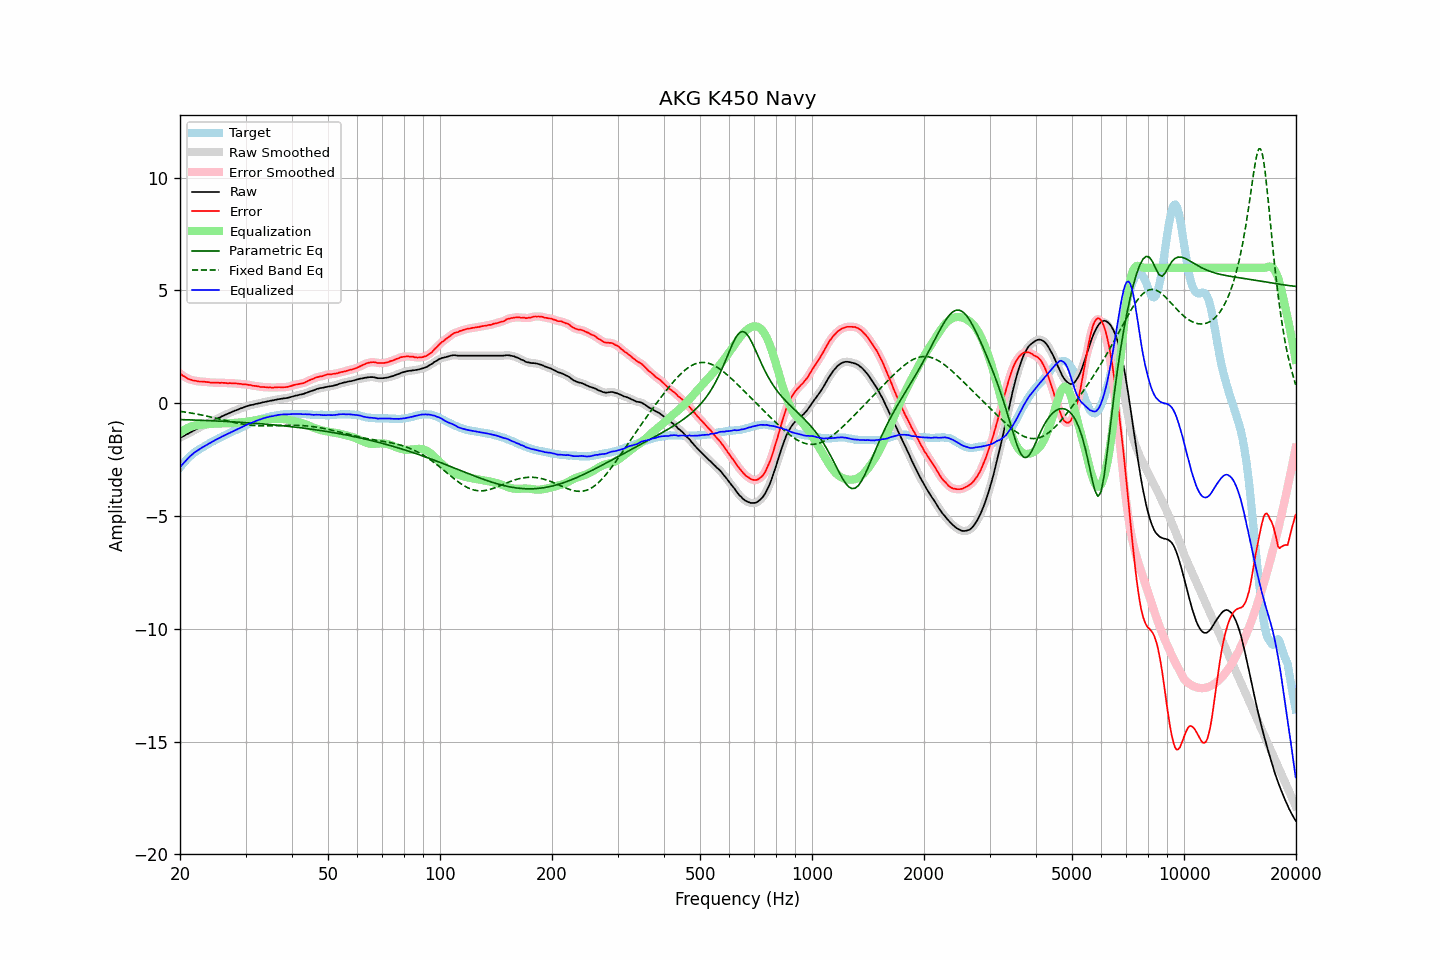

Data behind this chart, as committed beside it:
frequency, raw, error, smoothed, error_smoothed, equalization, parametric_eq, fixed_band_eq, equalized_raw, equalized_smoothed, target
20.00, -1.54, 1.31, -1.53, 1.32, -1.31, -0.73, -0.36, -2.85, -2.85, -2.85
20.20, -1.50, 1.26, -1.50, 1.26, -1.26, -0.73, -0.37, -2.75, -2.76, -2.76
20.40, -1.47, 1.20, -1.46, 1.21, -1.21, -0.73, -0.38, -2.68, -2.67, -2.67
20.61, -1.43, 1.18, -1.43, 1.17, -1.17, -0.73, -0.39, -2.59, -2.59, -2.60
20.81, -1.39, 1.12, -1.39, 1.12, -1.13, -0.74, -0.40, -2.51, -2.52, -2.51
21.02, -1.36, 1.08, -1.35, 1.09, -1.09, -0.74, -0.42, -2.45, -2.44, -2.43
21.23, -1.32, 1.06, -1.31, 1.05, -1.06, -0.74, -0.43, -2.38, -2.37, -2.37
21.44, -1.27, 1.04, -1.28, 1.03, -1.03, -0.74, -0.44, -2.31, -2.31, -2.31
21.66, -1.24, 1.01, -1.23, 1.01, -1.01, -0.75, -0.45, -2.25, -2.25, -2.24
21.87, -1.19, 1.00, -1.20, 1.00, -0.99, -0.75, -0.46, -2.19, -2.19, -2.19
22.09, -1.16, 0.99, -1.16, 0.98, -0.98, -0.75, -0.48, -2.14, -2.14, -2.14
22.31, -1.12, 0.97, -1.12, 0.97, -0.97, -0.75, -0.49, -2.10, -2.09, -2.09
22.54, -1.09, 0.96, -1.08, 0.96, -0.96, -0.76, -0.51, -2.05, -2.05, -2.04
22.76, -1.05, 0.96, -1.05, 0.96, -0.96, -0.76, -0.52, -2.00, -2.00, -2.00
22.99, -1.01, 0.96, -1.01, 0.96, -0.95, -0.76, -0.53, -1.96, -1.96, -1.96
23.22, -0.98, 0.95, -0.97, 0.95, -0.94, -0.77, -0.55, -1.92, -1.92, -1.93
23.45, -0.94, 0.94, -0.94, 0.94, -0.94, -0.77, -0.56, -1.87, -1.88, -1.88
23.69, -0.91, 0.93, -0.90, 0.93, -0.93, -0.77, -0.58, -1.84, -1.84, -1.84
23.92, -0.87, 0.93, -0.87, 0.92, -0.93, -0.77, -0.60, -1.79, -1.79, -1.80
24.16, -0.84, 0.91, -0.83, 0.92, -0.92, -0.78, -0.61, -1.76, -1.75, -1.75
24.40, -0.80, 0.91, -0.80, 0.91, -0.92, -0.78, -0.63, -1.71, -1.71, -1.71
24.65, -0.77, 0.91, -0.76, 0.91, -0.91, -0.78, -0.64, -1.68, -1.67, -1.68
24.89, -0.72, 0.91, -0.73, 0.91, -0.91, -0.79, -0.66, -1.63, -1.64, -1.64
25.14, -0.69, 0.90, -0.69, 0.91, -0.91, -0.79, -0.68, -1.60, -1.60, -1.60
25.39, -0.65, 0.90, -0.66, 0.90, -0.90, -0.79, -0.69, -1.56, -1.56, -1.56
25.65, -0.63, 0.90, -0.62, 0.90, -0.90, -0.80, -0.71, -1.53, -1.52, -1.52
25.91, -0.59, 0.91, -0.59, 0.90, -0.90, -0.80, -0.73, -1.48, -1.49, -1.49
26.16, -0.56, 0.90, -0.56, 0.90, -0.90, -0.81, -0.75, -1.45, -1.45, -1.45
26.43, -0.53, 0.90, -0.53, 0.89, -0.89, -0.81, -0.76, -1.42, -1.42, -1.42
26.69, -0.50, 0.89, -0.50, 0.89, -0.89, -0.81, -0.78, -1.39, -1.39, -1.38
26.96, -0.47, 0.88, -0.46, 0.89, -0.89, -0.82, -0.80, -1.35, -1.35, -1.34
27.23, -0.43, 0.89, -0.43, 0.88, -0.89, -0.82, -0.81, -1.31, -1.31, -1.32
27.50, -0.40, 0.88, -0.40, 0.88, -0.88, -0.82, -0.83, -1.28, -1.28, -1.28
27.77, -0.37, 0.88, -0.36, 0.88, -0.88, -0.83, -0.85, -1.24, -1.24, -1.25
28.05, -0.34, 0.87, -0.34, 0.88, -0.87, -0.83, -0.86, -1.21, -1.21, -1.21
28.33, -0.32, 0.87, -0.31, 0.87, -0.87, -0.84, -0.88, -1.18, -1.18, -1.19
28.62, -0.29, 0.86, -0.28, 0.87, -0.86, -0.84, -0.89, -1.15, -1.15, -1.15
28.90, -0.26, 0.86, -0.26, 0.86, -0.86, -0.85, -0.90, -1.11, -1.11, -1.11
29.19, -0.23, 0.86, -0.23, 0.85, -0.85, -0.85, -0.92, -1.08, -1.08, -1.08
29.48, -0.21, 0.83, -0.20, 0.84, -0.84, -0.86, -0.93, -1.05, -1.04, -1.03
29.78, -0.18, 0.84, -0.17, 0.84, -0.83, -0.86, -0.94, -1.01, -1.01, -1.01
30.08, -0.15, 0.83, -0.15, 0.83, -0.83, -0.86, -0.95, -0.97, -0.98, -0.98
30.38, -0.13, 0.82, -0.12, 0.82, -0.82, -0.87, -0.96, -0.94, -0.94, -0.95
30.68, -0.11, 0.80, -0.11, 0.81, -0.81, -0.87, -0.97, -0.91, -0.91, -0.91
30.99, -0.09, 0.80, -0.09, 0.79, -0.79, -0.88, -0.98, -0.88, -0.88, -0.89
31.30, -0.08, 0.78, -0.07, 0.78, -0.78, -0.88, -0.98, -0.86, -0.85, -0.85
31.61, -0.06, 0.77, -0.06, 0.77, -0.77, -0.89, -0.99, -0.83, -0.83, -0.82
31.93, -0.04, 0.76, -0.04, 0.76, -0.76, -0.90, -1.00, -0.79, -0.80, -0.79
32.24, -0.03, 0.75, -0.02, 0.75, -0.75, -0.90, -1.00, -0.77, -0.77, -0.77
32.57, -0.01, 0.74, -0.01, 0.73, -0.74, -0.91, -1.00, -0.74, -0.74, -0.75
32.89, 0.00, 0.71, 0.01, 0.72, -0.73, -0.91, -1.01, -0.72, -0.72, -0.71
33.22, 0.02, 0.71, 0.02, 0.72, -0.72, -0.92, -1.01, -0.69, -0.69, -0.69
33.55, 0.04, 0.72, 0.04, 0.71, -0.71, -0.92, -1.01, -0.67, -0.67, -0.67
33.89, 0.05, 0.71, 0.06, 0.71, -0.70, -0.93, -1.01, -0.65, -0.65, -0.65
34.23, 0.07, 0.70, 0.07, 0.70, -0.70, -0.94, -1.01, -0.63, -0.63, -0.63
34.57, 0.08, 0.69, 0.09, 0.70, -0.70, -0.94, -1.01, -0.61, -0.61, -0.61
34.92, 0.10, 0.70, 0.10, 0.69, -0.70, -0.95, -1.00, -0.59, -0.59, -0.60
35.27, 0.11, 0.69, 0.11, 0.69, -0.70, -0.95, -1.00, -0.58, -0.58, -0.57
35.62, 0.12, 0.69, 0.13, 0.69, -0.70, -0.96, -1.00, -0.57, -0.57, -0.56
35.97, 0.14, 0.70, 0.14, 0.69, -0.70, -0.97, -1.00, -0.55, -0.55, -0.56
... 635 more rows
